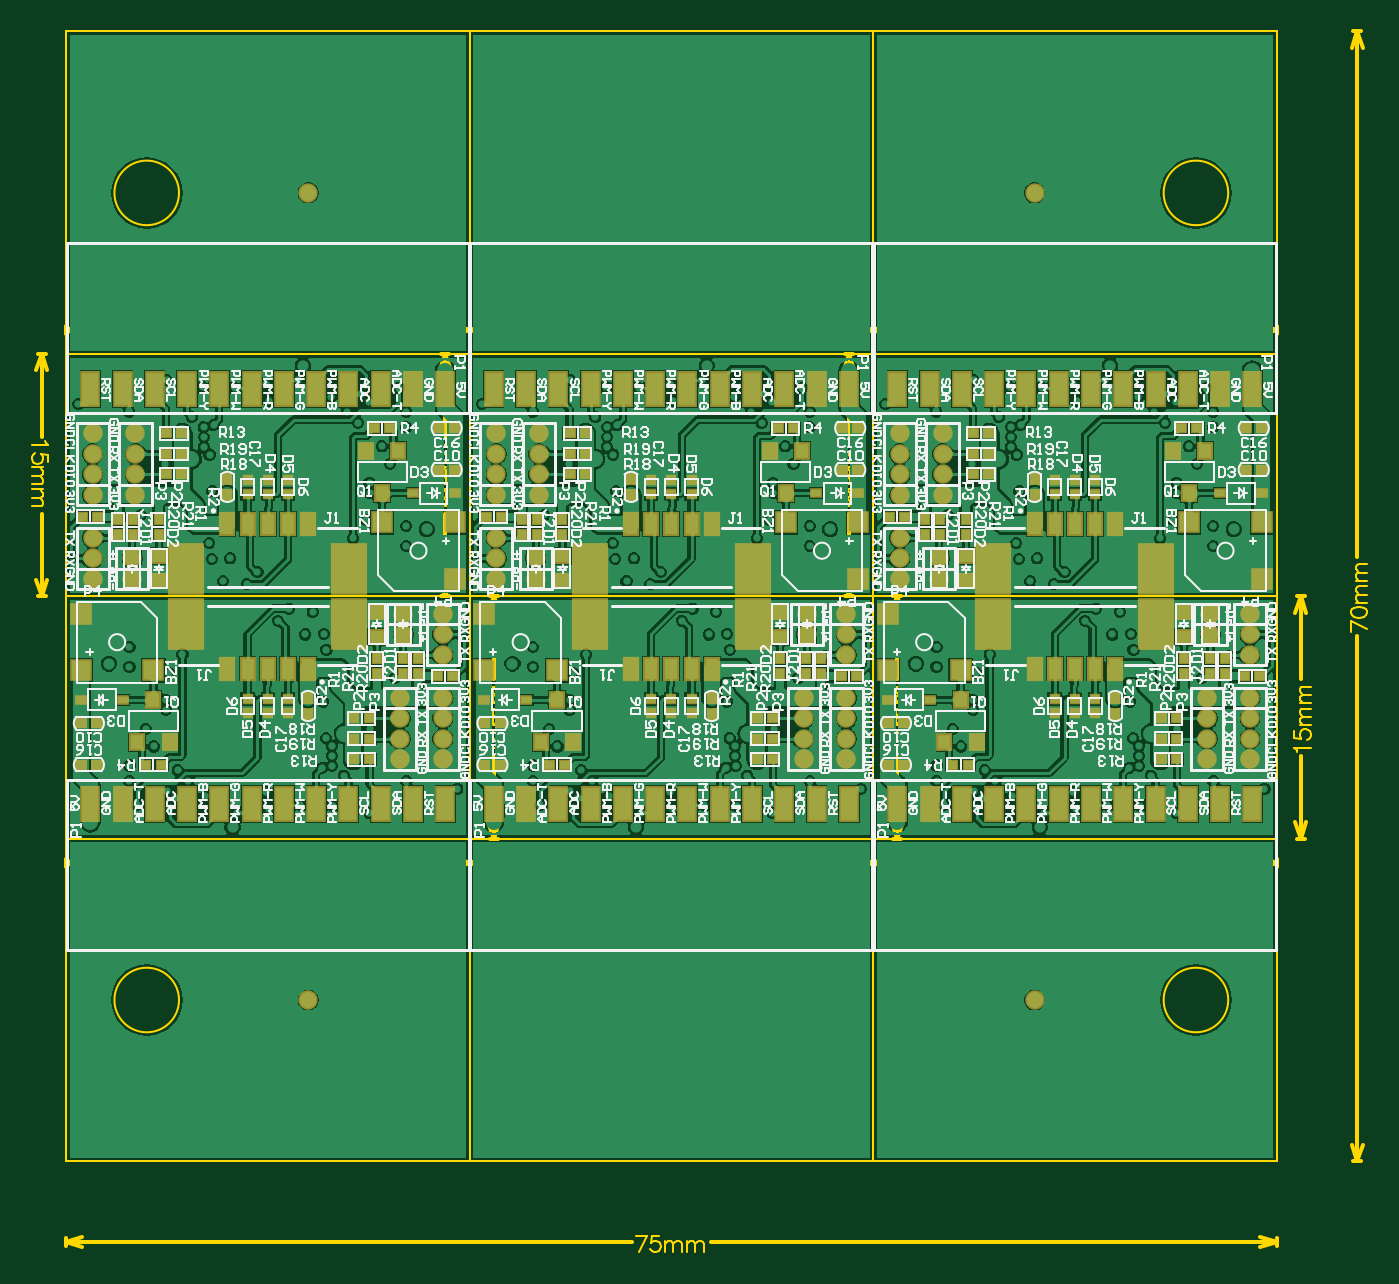
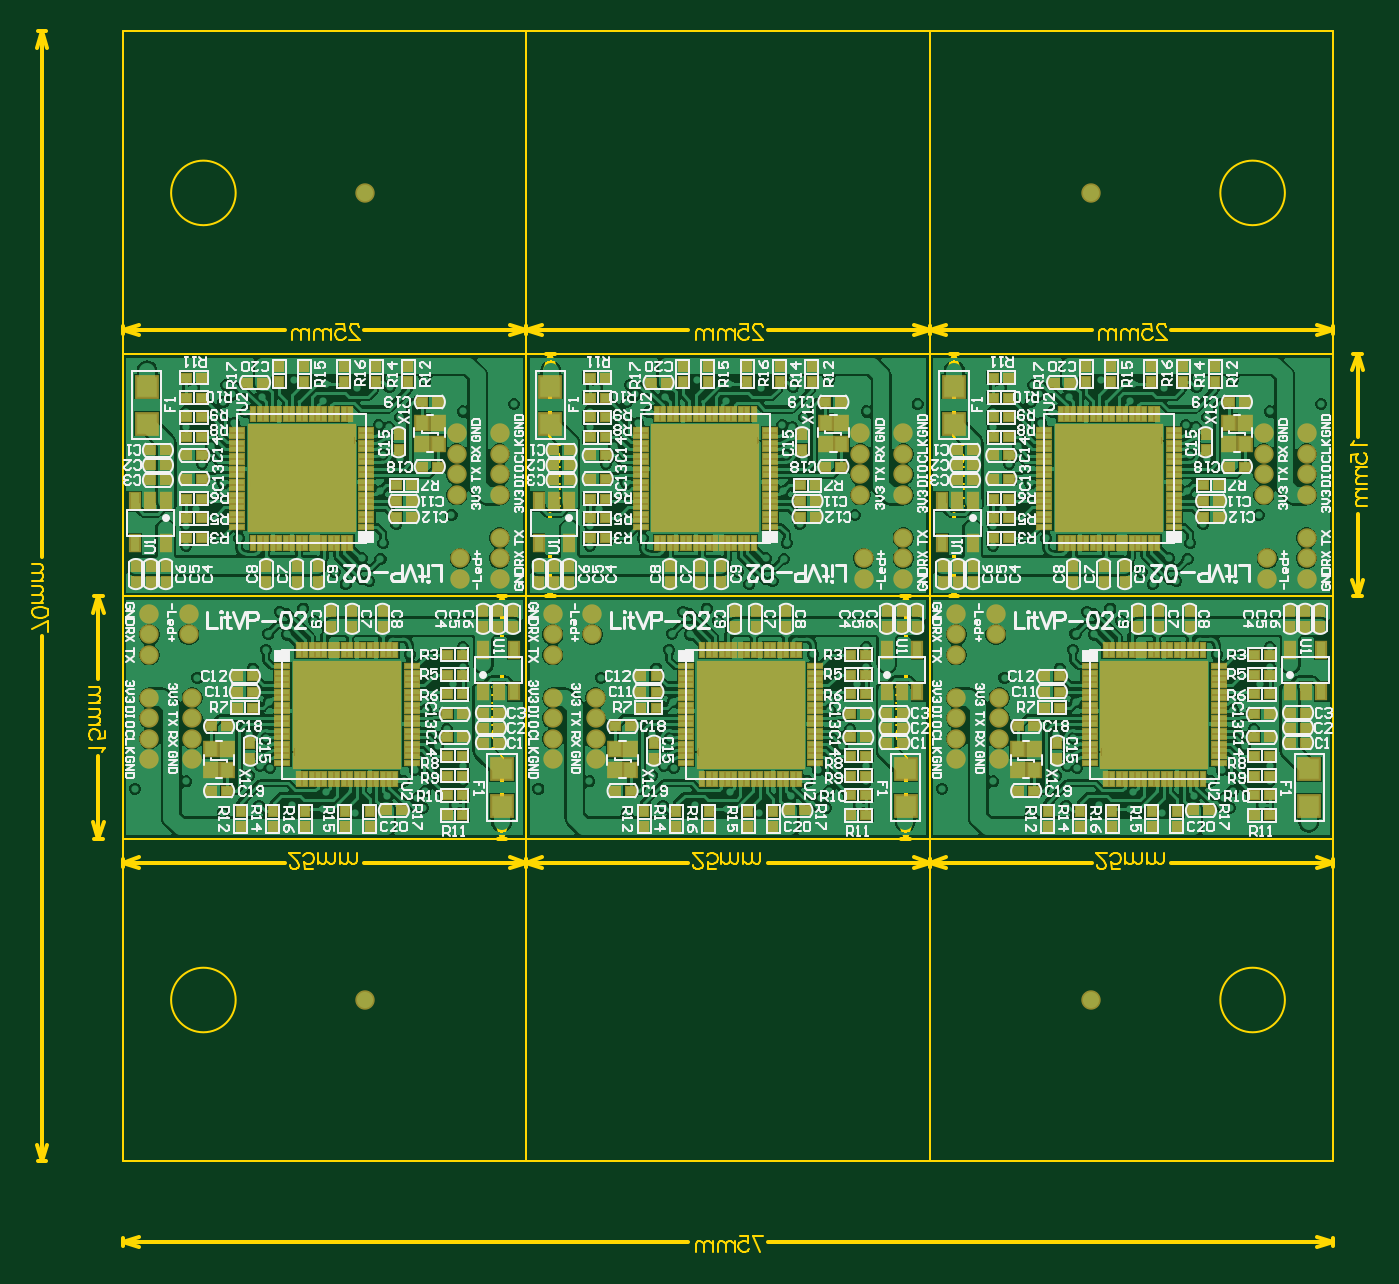
Circuit board: 9 layer files. Board 82.7 x 75.6 mm.
- bottom_copper: LitVP-V2_2x3.GBL (289016 bytes)
- bottom_silk: LitVP-V2_2x3.GBO (125280 bytes)
- paste: LitVP-V2_2x3.GBP (17390 bytes)
- bottom_mask: LitVP-V2_2x3.GBS (18990 bytes)
- outline: LitVP-V2_2x3.GKO (19677 bytes)
- top_copper: LitVP-V2_2x3.GTL (244828 bytes)
- top_silk: LitVP-V2_2x3.GTO (118998 bytes)
- paste: LitVP-V2_2x3.GTP (9471 bytes)
- top_mask: LitVP-V2_2x3.GTS (11053 bytes)

=== bottom_copper: LitVP-V2_2x3.GBL (289016 bytes, source omitted) ===
=== bottom_silk: LitVP-V2_2x3.GBO (125280 bytes, source omitted) ===
=== paste: LitVP-V2_2x3.GBP (17390 bytes, source omitted) ===
=== bottom_mask: LitVP-V2_2x3.GBS (18990 bytes, source omitted) ===
=== outline: LitVP-V2_2x3.GKO (19677 bytes, source omitted) ===
=== top_copper: LitVP-V2_2x3.GTL (244828 bytes, source omitted) ===
=== top_silk: LitVP-V2_2x3.GTO (118998 bytes, source omitted) ===
=== paste: LitVP-V2_2x3.GTP (9471 bytes, source omitted) ===
=== top_mask: LitVP-V2_2x3.GTS (11053 bytes, source omitted) ===
